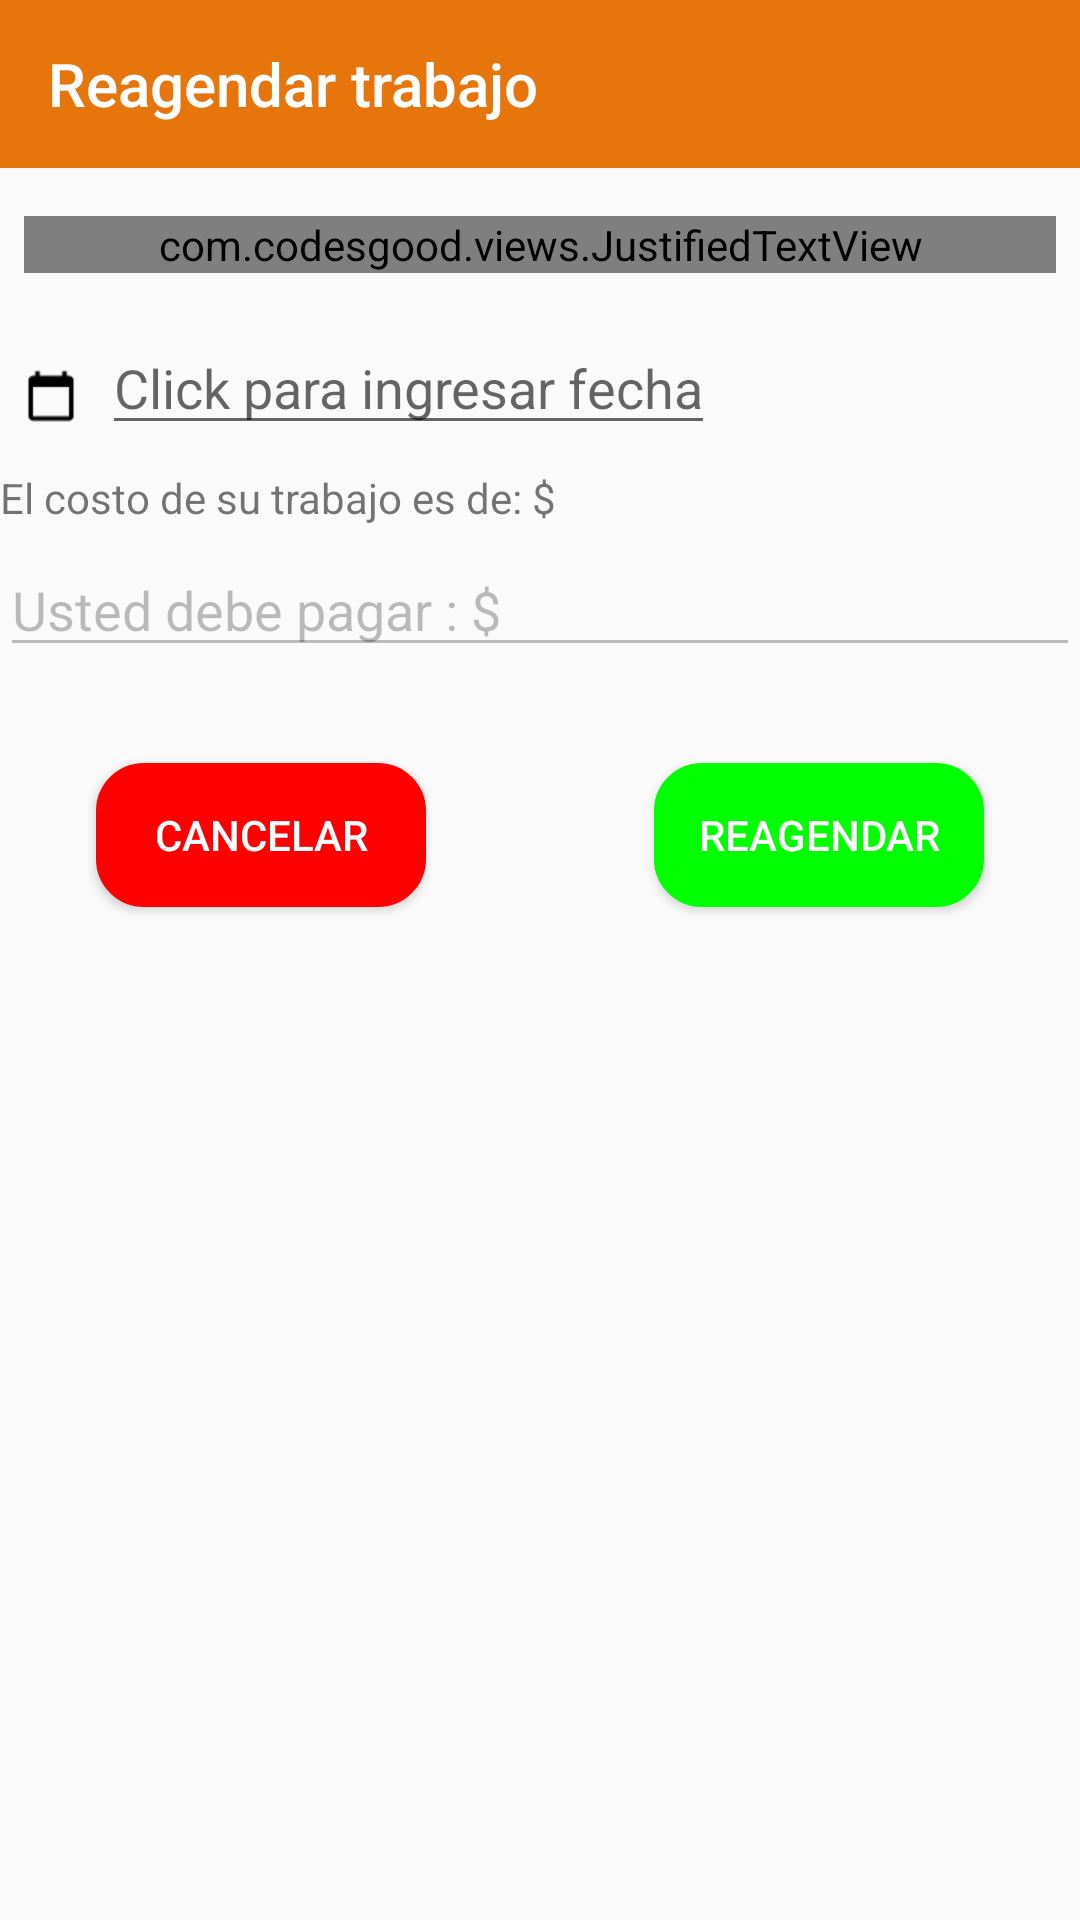

This screen was rendered from an Android layout file. Write that file and the resources it references.
<!-- AndroidManifest.xml: application theme AppTheme -->
<!-- res/layout/activity_detalles_reagendar.xml -->
<?xml version="1.0" encoding="utf-8"?>
<RelativeLayout xmlns:android="http://schemas.android.com/apk/res/android"
    xmlns:app="http://schemas.android.com/apk/res-auto"
    xmlns:tools="http://schemas.android.com/tools"
    android:layout_width="match_parent"
    android:layout_height="wrap_content"
    android:layout_centerHorizontal="true"
    android:orientation="vertical"
    tools:context=".activity.MapaActivity"
    android:layout_margin="8dp"
    >

    <com.google.android.material.appbar.AppBarLayout
        android:layout_width="match_parent"
        android:layout_height="wrap_content"
        android:theme="@style/AppTheme.AppBarOverlay">

        <androidx.appcompat.widget.Toolbar
            android:id="@+id/toolbar"
            android:layout_width="match_parent"
            android:layout_height="?attr/actionBarSize"
            android:background="?attr/colorPrimary"
            app:popupTheme="@style/AppTheme.PopupOverlay"
            app:title="Reagendar trabajo" />

    </com.google.android.material.appbar.AppBarLayout>

    <com.codesgood.views.JustifiedTextView
        android:id="@+id/txtInstrucciones"
        android:layout_width="match_parent"
        android:layout_height="wrap_content"
        android:layout_centerHorizontal="true"
        android:layout_marginLeft="8dp"
        android:layout_marginTop="72dp"
        android:layout_marginRight="8dp"
        android:text="@string/text_intructions_reagendar"
        android:textColor="@color/black"

        />


    <ImageView
        android:id="@+id/ic_calendar"
        android:layout_width="wrap_content"
        android:layout_height="wrap_content"
        android:layout_below="@+id/txtInstrucciones"
        android:layout_alignLeft="@+id/txtInstrucciones"
        android:layout_marginTop="32dp"
        android:src="@drawable/calendar" />


    <EditText
        android:id="@+id/edtFecha"
        android:layout_width="wrap_content"
        android:layout_height="wrap_content"
        android:layout_below="@+id/txtInstrucciones"
        android:layout_alignBaseline="@+id/ic_calendar"
        android:layout_marginTop="16dp"
        android:layout_marginLeft="8dp"
        android:layout_toRightOf="@+id/ic_calendar"
        android:hint="@string/hint_fecha_solicitud"
        android:clickable="true"
        />

    <TextView
        android:layout_width="match_parent"
        android:layout_height="wrap_content"
        android:layout_below="@+id/edtFecha"
        android:layout_marginTop="8dp"

        android:text="@string/text_original_costo"

        />

    <EditText
        android:id="@+id/edtNewC"
        android:layout_width="match_parent"
        android:layout_height="wrap_content"
        android:layout_below="@+id/ic_calendar"
        android:layout_marginTop="40dp"
        android:text="@string/text_new_costo"
        android:enabled="false"
        />

    <Button
        android:id="@+id/btnReagendar"
        style="@style/button_success"
        android:layout_width="110dp"
        android:layout_height="wrap_content"
        android:layout_below="@+id/edtNewC"
        android:layout_alignParentRight="true"
        android:layout_marginRight="32dp"
        android:layout_marginTop="32dp"
        android:text="Reagendar"
        />


    <Button
        android:id="@+id/btnCancelar"
        style="@style/button_error"
        android:layout_width="110dp"
        android:layout_height="wrap_content"
        android:layout_below="@+id/edtNewC"
        android:layout_alignParentLeft="true"
        android:layout_marginLeft="32dp"
        android:layout_marginTop="32dp"
        android:text="cancelar"
        />



</RelativeLayout>
<!-- resources referenced by this layout -->
<resources>
  <color name="black">#000000</color>
  <!-- drawable calendar: png bitmap (drawable-hdpi, 362 bytes) -->
  <string name="hint_fecha_solicitud">Click para ingresar fecha</string>
  <string name="text_intructions_reagendar">Para reagendar un empleo necesita tener como mínimo 3 días de anticipo y se le cobrará el
      10% del costo original del trabajo solicitado.</string>
  <string name="text_new_costo">Usted debe pagar : $</string>
  <string name="text_original_costo">El costo de su trabajo es de: $</string>
  <style name="AppTheme.AppBarOverlay" parent="ThemeOverlay.AppCompat.Dark.ActionBar" />
  <style name="AppTheme.PopupOverlay" parent="ThemeOverlay.AppCompat.Light" />
  <style name="button_error">
          <item name="android:layout_width">70dp</item>
          <item name="android:layout_height">wrap_content</item>
          <item name="android:background">@drawable/button_rounded_cancel</item>
          <item name="android:textColor">@color/white</item>
      </style>
  <style name="button_success">
          <item name="android:layout_width">70dp</item>
          <item name="android:layout_height">wrap_content</item>
          <item name="android:background">@drawable/button_rounded_success</item>
          <item name="android:textColor">@color/white</item>
      </style>
  <style name="AppTheme" parent="Theme.AppCompat.Light.DarkActionBar">
          
          <item name="colorPrimary">@color/colorPrimary</item>
          <item name="colorPrimaryDark">@color/colorPrimaryDark</item>
          <item name="colorAccent">@color/colorAccent</item>
      </style>
  <!-- drawable button_rounded_cancel (drawable) -->
  <?xml version="1.0" encoding="utf-8"?>
  <selector xmlns:android="http://schemas.android.com/apk/res/android">
  
      <item>
          <shape android:shape="rectangle">
              <solid android:color="@color/color_error"/>
              <stroke android:color="@color/color_error" android:width="2dp"/>
              
              <corners android:radius="15dp" />
          </shape>
      </item>
  
  </selector>
  <color name="white">#FFFFFF</color>
  <!-- drawable button_rounded_success (drawable) -->
  <?xml version="1.0" encoding="utf-8"?>
  <selector xmlns:android="http://schemas.android.com/apk/res/android">
  
      <item>
          <shape android:shape="rectangle">
              <solid android:color="@color/color_success"/>
              <stroke android:color="@color/color_success" android:width="2dp"/>
              
              <corners android:radius="15dp" />
          </shape>
      </item>
  
  </selector>
  <color name="colorPrimary">#E6750C</color>
  <color name="colorPrimaryDark">#CB680B</color>
  <color name="colorAccent">#EB5757</color>
  <color name="color_error">#FF0000</color>
  <color name="color_success">#00FF00</color>
</resources>
